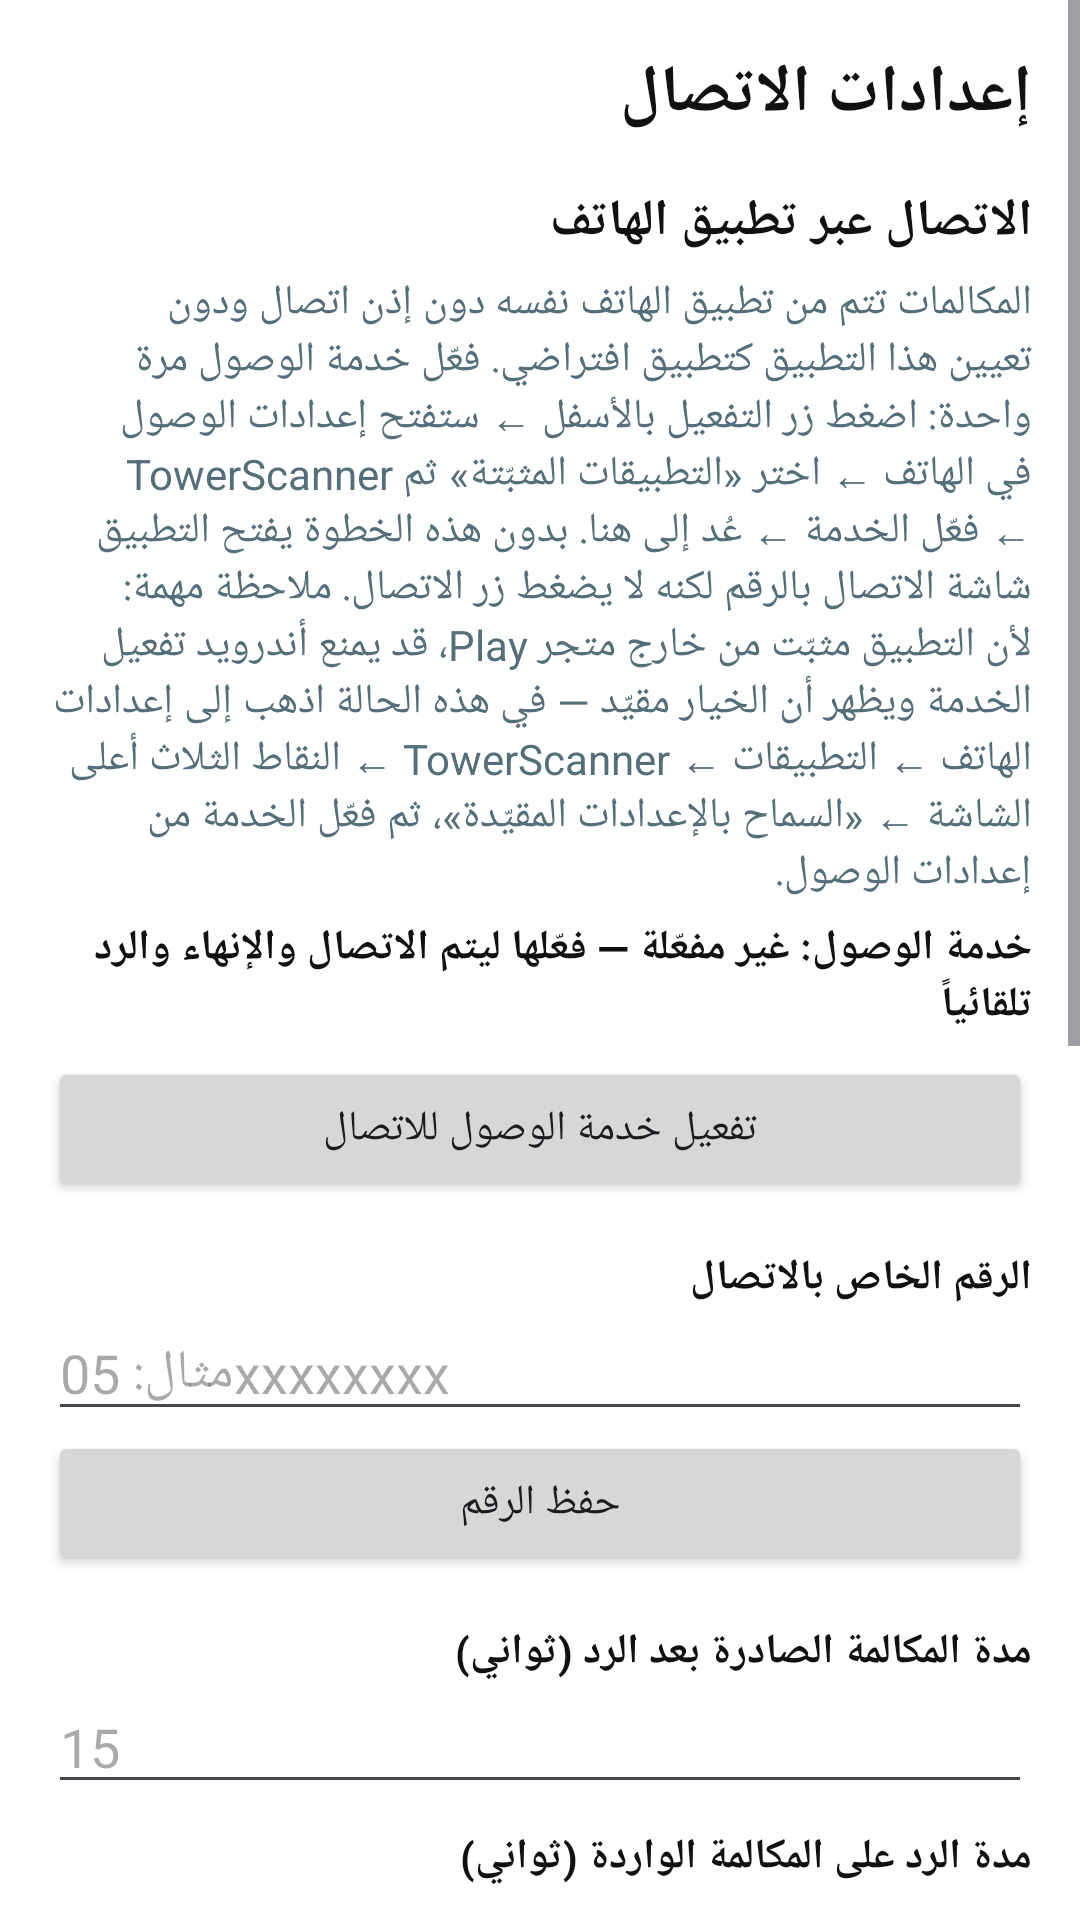

Here is an Android app screen rendered from its layout file. Give the layout XML and the strings, colors and styles it references.
<!-- AndroidManifest.xml: application theme Theme.TowerScannerPlus -->
<!-- res/layout/activity_call_settings.xml -->
<?xml version="1.0" encoding="utf-8"?>
<ScrollView xmlns:android="http://schemas.android.com/apk/res/android"
    android:layout_width="match_parent"
    android:layout_height="match_parent"
    android:background="@android:color/white">

    <LinearLayout
        android:layout_width="match_parent"
        android:layout_height="wrap_content"
        android:orientation="vertical"
        android:padding="16dp">

        <TextView
            android:layout_width="match_parent"
            android:layout_height="wrap_content"
            android:text="@string/call_settings_title"
            android:textColor="@color/ink"
            android:textSize="22sp"
            android:textStyle="bold" />

        <TextView
            android:layout_width="match_parent"
            android:layout_height="wrap_content"
            android:layout_marginTop="16dp"
            android:text="@string/accessibility_title"
            android:textColor="@color/ink"
            android:textSize="17sp"
            android:textStyle="bold" />

        <TextView
            android:layout_width="match_parent"
            android:layout_height="wrap_content"
            android:layout_marginTop="6dp"
            android:text="@string/accessibility_hint"
            android:textColor="@color/muted" />

        <TextView
            android:id="@+id/tvAccessibilityStatus"
            android:layout_width="match_parent"
            android:layout_height="wrap_content"
            android:layout_marginTop="6dp"
            android:text="@string/accessibility_off"
            android:textColor="@color/ink"
            android:textStyle="bold" />

        <Button
            android:id="@+id/btnAccessibility"
            android:layout_width="match_parent"
            android:layout_height="wrap_content"
            android:layout_marginTop="8dp"
            android:text="@string/enable_accessibility" />

        <TextView
            android:layout_width="match_parent"
            android:layout_height="wrap_content"
            android:layout_marginTop="16dp"
            android:text="@string/call_number"
            android:textColor="@color/ink"
            android:textStyle="bold" />

        <EditText
            android:id="@+id/etNumber"
            android:layout_width="match_parent"
            android:layout_height="wrap_content"
            android:hint="@string/call_number_hint"
            android:inputType="phone"
            android:textColor="@color/ink" />

        <Button
            android:id="@+id/btnSaveNumber"
            android:layout_width="match_parent"
            android:layout_height="wrap_content"
            android:text="@string/save_number" />

        <TextView
            android:layout_width="match_parent"
            android:layout_height="wrap_content"
            android:layout_marginTop="16dp"
            android:text="@string/out_duration"
            android:textColor="@color/ink"
            android:textStyle="bold" />

        <EditText
            android:id="@+id/etOutDuration"
            android:layout_width="match_parent"
            android:layout_height="wrap_content"
            android:hint="15"
            android:inputType="number"
            android:textColor="@color/ink" />

        <TextView
            android:layout_width="match_parent"
            android:layout_height="wrap_content"
            android:layout_marginTop="8dp"
            android:text="@string/in_duration"
            android:textColor="@color/ink"
            android:textStyle="bold" />

        <EditText
            android:id="@+id/etInDuration"
            android:layout_width="match_parent"
            android:layout_height="wrap_content"
            android:hint="15"
            android:inputType="number"
            android:textColor="@color/ink" />

        <Button
            android:id="@+id/btnSaveDurations"
            android:layout_width="match_parent"
            android:layout_height="wrap_content"
            android:text="@string/save_durations" />

        <TextView
            android:layout_width="match_parent"
            android:layout_height="wrap_content"
            android:layout_marginTop="16dp"
            android:text="@string/pinned_tower"
            android:textColor="@color/ink"
            android:textStyle="bold" />

        <TextView
            android:id="@+id/tvPinnedTower"
            android:layout_width="match_parent"
            android:layout_height="wrap_content"
            android:text="@string/no_pinned_tower"
            android:textColor="@color/ink" />

        <Button
            android:id="@+id/btnPinTower"
            android:layout_width="match_parent"
            android:layout_height="wrap_content"
            android:text="@string/pin_current_tower" />

        <Button
            android:id="@+id/btnUnpinTower"
            android:layout_width="match_parent"
            android:layout_height="wrap_content"
            android:text="@string/unpin_tower" />

        <Switch
            android:id="@+id/swAutomation"
            android:layout_width="match_parent"
            android:layout_height="wrap_content"
            android:layout_marginTop="16dp"
            android:text="@string/enable_automation"
            android:textColor="@color/ink" />

        <Switch
            android:id="@+id/swRepeat"
            android:layout_width="match_parent"
            android:layout_height="wrap_content"
            android:text="@string/auto_repeat"
            android:textColor="@color/ink" />

        <Button
            android:id="@+id/btnCallNow"
            android:layout_width="match_parent"
            android:layout_height="wrap_content"
            android:layout_marginTop="12dp"
            android:text="@string/call_now" />

        <Button
            android:id="@+id/btnTestCall"
            android:layout_width="match_parent"
            android:layout_height="wrap_content"
            android:text="@string/test_auto_call" />

        <Button
            android:id="@+id/btnStop"
            android:layout_width="match_parent"
            android:layout_height="wrap_content"
            android:text="@string/stop_automation" />

        <TextView
            android:layout_width="match_parent"
            android:layout_height="wrap_content"
            android:layout_marginTop="16dp"
            android:text="@string/status"
            android:textColor="@color/ink"
            android:textStyle="bold" />

        <TextView
            android:id="@+id/tvStatus"
            android:layout_width="match_parent"
            android:layout_height="wrap_content"
            android:text="@string/call_status_idle"
            android:textColor="@color/ink" />
    </LinearLayout>
</ScrollView>
<!-- resources referenced by this layout -->
<resources>
  <color name="ink">#111111</color>
  <color name="muted">#546E7A</color>
  <string name="accessibility_hint">المكالمات تتم من تطبيق الهاتف نفسه دون إذن اتصال ودون تعيين هذا التطبيق كتطبيق افتراضي. فعّل خدمة الوصول مرة واحدة: اضغط زر التفعيل بالأسفل ← ستفتح إعدادات الوصول في الهاتف ← اختر «التطبيقات المثبّتة» ثم TowerScanner ← فعّل الخدمة ← عُد إلى هنا. بدون هذه الخطوة يفتح التطبيق شاشة الاتصال بالرقم لكنه لا يضغط زر الاتصال. ملاحظة مهمة: لأن التطبيق مثبّت من خارج متجر Play، قد يمنع أندرويد تفعيل الخدمة ويظهر أن الخيار مقيّد — في هذه الحالة اذهب إلى إعدادات الهاتف ← التطبيقات ← TowerScanner ← النقاط الثلاث أعلى الشاشة ← «السماح بالإعدادات المقيّدة»، ثم فعّل الخدمة من إعدادات الوصول.</string>
  <string name="accessibility_off">خدمة الوصول: غير مفعّلة — فعّلها ليتم الاتصال والإنهاء والرد تلقائياً</string>
  <string name="accessibility_title">الاتصال عبر تطبيق الهاتف</string>
  <string name="auto_repeat">إعادة الاتصال تلقائياً بعد الفصل (طالما أنت على البرج المثبّت)</string>
  <string name="call_now">📞 اتصل الآن</string>
  <string name="call_number">الرقم الخاص بالاتصال</string>
  <string name="call_number_hint">مثال: 05xxxxxxxx</string>
  <string name="call_settings_title">إعدادات الاتصال</string>
  <string name="call_status_idle">متوقف</string>
  <string name="enable_accessibility">تفعيل خدمة الوصول للاتصال</string>
  <string name="enable_automation">تفعيل أتمتة الاتصال</string>
  <string name="in_duration">مدة الرد على المكالمة الواردة (ثواني)</string>
  <string name="no_pinned_tower">لم يتم تثبيت برج بعد — اتصل ببرج ثم اضغط «ثبّت هذا البرج»</string>
  <string name="out_duration">مدة المكالمة الصادرة بعد الرد (ثواني)</string>
  <string name="pin_current_tower">📌 تثبيت البرج الحالي</string>
  <string name="pinned_tower">البرج المثبّت</string>
  <string name="save_durations">حفظ المدد</string>
  <string name="save_number">حفظ الرقم</string>
  <string name="status">الحالة</string>
  <string name="stop_automation">⏹ إيقاف</string>
  <string name="test_auto_call">🧪 اختبار الاتصال التلقائي</string>
  <string name="unpin_tower">إلغاء تثبيت البرج</string>
  <style name="Theme.TowerScannerPlus" parent="Theme.Material3.Light.NoActionBar">
          <item name="colorPrimary">#2E7D32</item>
          <item name="colorPrimaryDark">#1B5E20</item>
          <item name="android:windowBackground">#FFFFFF</item>
          <item name="android:colorBackground">#FFFFFF</item>
          <item name="colorSurface">#FFFFFF</item>
          <item name="android:forceDarkAllowed">false</item>
      </style>
</resources>
